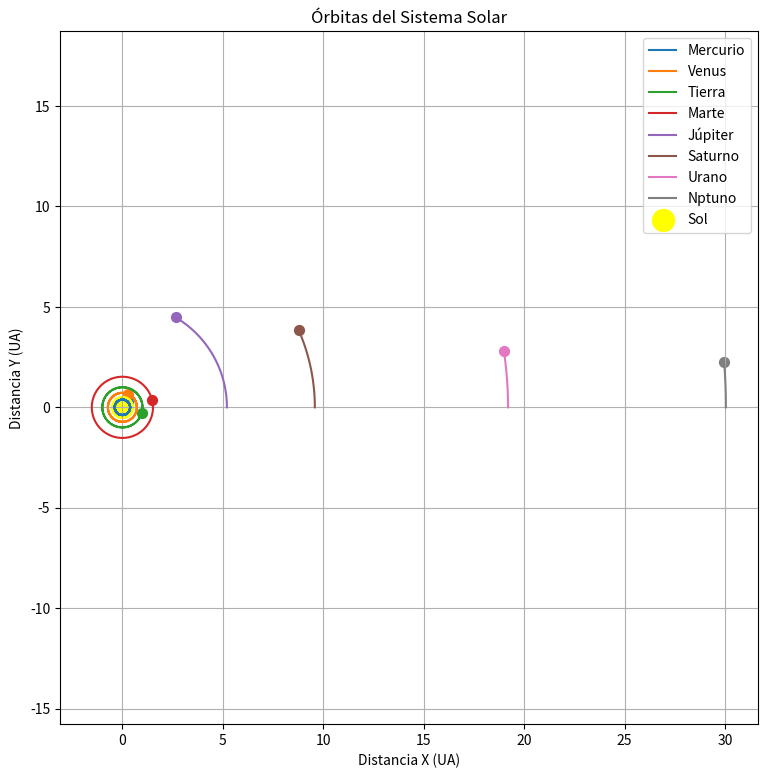

Write the Python code that produced this figure.
from dataclasses import dataclass, field
from typing import Optional, List, Tuple
import math
import matplotlib.pyplot as plt

# -------------------------
# Constantes físicas
# -------------------------
G = 6.67430e-11            # Constante gravitacional (m^3 kg^-1 s^-2)
AU = 1.495978707e11        # Unidad astronómica (m)
DAY = 86400                # Segundos en un día
YEAR = 365.25 * DAY        # Un año terrestre en segundos

# -------------------------
# Clases base
# -------------------------
@dataclass
class CelestialBody:
    name: str
    mass: float
    radius: float = 0.0
    parent: Optional["CelestialBody"] = None
    semi_major_axis: Optional[float] = None
    _orbital_period: Optional[float] = field(default=None, init=False)

    def __post_init__(self):
        if self.parent and self.semi_major_axis is not None:
            self._orbital_period = self._calc_orbital_period()
        else:
            self._orbital_period = None

    def _calc_orbital_period(self) -> float:
        """Cálculo de periodo orbital usando la tercera ley de Kepler"""
        a = self.semi_major_axis
        M = self.parent.mass if self.parent else 0.0
        return 2 * math.pi * math.sqrt(a**3 / (G * (M + self.mass)))

    def position_at_time(self, t: float) -> Tuple[float, float]:
        """Calcula posición (x,y) en el tiempo t asumiendo órbita circular"""
        if not self.parent or self.semi_major_axis is None or self._orbital_period is None:
            return (0.0, 0.0)

        T = self._orbital_period
        theta = 2 * math.pi * (t % T) / T
        a = self.semi_major_axis

        x_rel = a * math.cos(theta)
        y_rel = a * math.sin(theta)

        px, py = self.parent.position_at_time(t)
        return (px + x_rel, py + y_rel)

class SolarSystem:
    def __init__(self, name="Sistema Solar"):
        self.name = name
        self.bodies: List[CelestialBody] = []
        self.planetas = []

    def add_body(self, body: CelestialBody):
        self.bodies.append(body)

    def simulate_positions(self, t_seconds: float) -> List[Tuple[str, float, float]]:
        return [(b.name, *b.position_at_time(t_seconds)) for b in self.bodies]

    def plot_orbits(self, days_to_simulate: int = 365):
        """Dibuja órbitas y posiciones actuales"""
        plt.figure(figsize=(9, 9))
        plt.title(f"Órbitas del {self.name}")
        plt.xlabel("Distancia X (UA)")
        plt.ylabel("Distancia Y (UA)")
        plt.grid(True)
        plt.axis("equal")

        t_values = [i * DAY for i in range(0, days_to_simulate, 5)]

        for b in self.bodies:
            if not b.parent:
                continue

            xs, ys = [], []
            for t in t_values:
                x, y = b.position_at_time(t)
                xs.append(x / AU)
                ys.append(y / AU)

            plt.plot(xs, ys, label=b.name)
            x_now, y_now = b.position_at_time(t_values[-1])
            plt.scatter(x_now / AU, y_now / AU, s=50)

        plt.scatter(0, 0, color="yellow", s=250, label="Sol")
        plt.legend(loc="upper right")
        plt.show()

    def distance_difference(self, name1, name2):
        """ Busca dos planetas por nombre y caclula la diferencia de distancia """
        p1 = next((p for p in self.planetas if p.name == name1), None)
        p2 = next((p for p in self.planetas if p.name == name2), None)

        if not p1 or not p2:
            print("Error: Uno o ambos planetas no existen en el sistema.")
            return
        diferencia = p1.diferencia_con(p2)
        print(f"La diferencia de distancia entre {p1.nombre} y {p2.nombre} es {diferencia:.2f} km.")

# -------------------------
# Ejemplo: Sistema Solar completo
# -------------------------
if __name__ == "__main__":
    ss = SolarSystem()

    # Sol
    sun = CelestialBody(name="Sol", mass=1.98847e30)
    ss.add_body(sun)

    moon = CelestialBody(name="Luna", mass=7.342e22)
    ss.add_body(moon)



    # Planetas (valores aproximados)
    planet_data = [
        ("Mercurio", 3.3011e23, 0.387 * AU),
        ("Venus",   4.8675e24, 0.723 * AU),
        ("Tierra",  5.9722e24, 1.000 * AU),
        ("Marte",   6.4171e23, 1.524 * AU),
        ("Júpiter", 1.8982e27, 5.204 * AU),
        ("Saturno", 5.6834e26, 9.582 * AU),
        ("Urano",   8.6810e25, 19.201 * AU),
        ("Nptuno", 1.02413e26, 30.047 * AU),
    ]

    for name, mass, dist in planet_data:
        planet = CelestialBody(name=name, mass=mass, parent=sun, semi_major_axis=dist)
        ss.add_body(planet)

    # Graficar las órbitas durante 2 años
    ss.plot_orbits(days_to_simulate=360*2)
